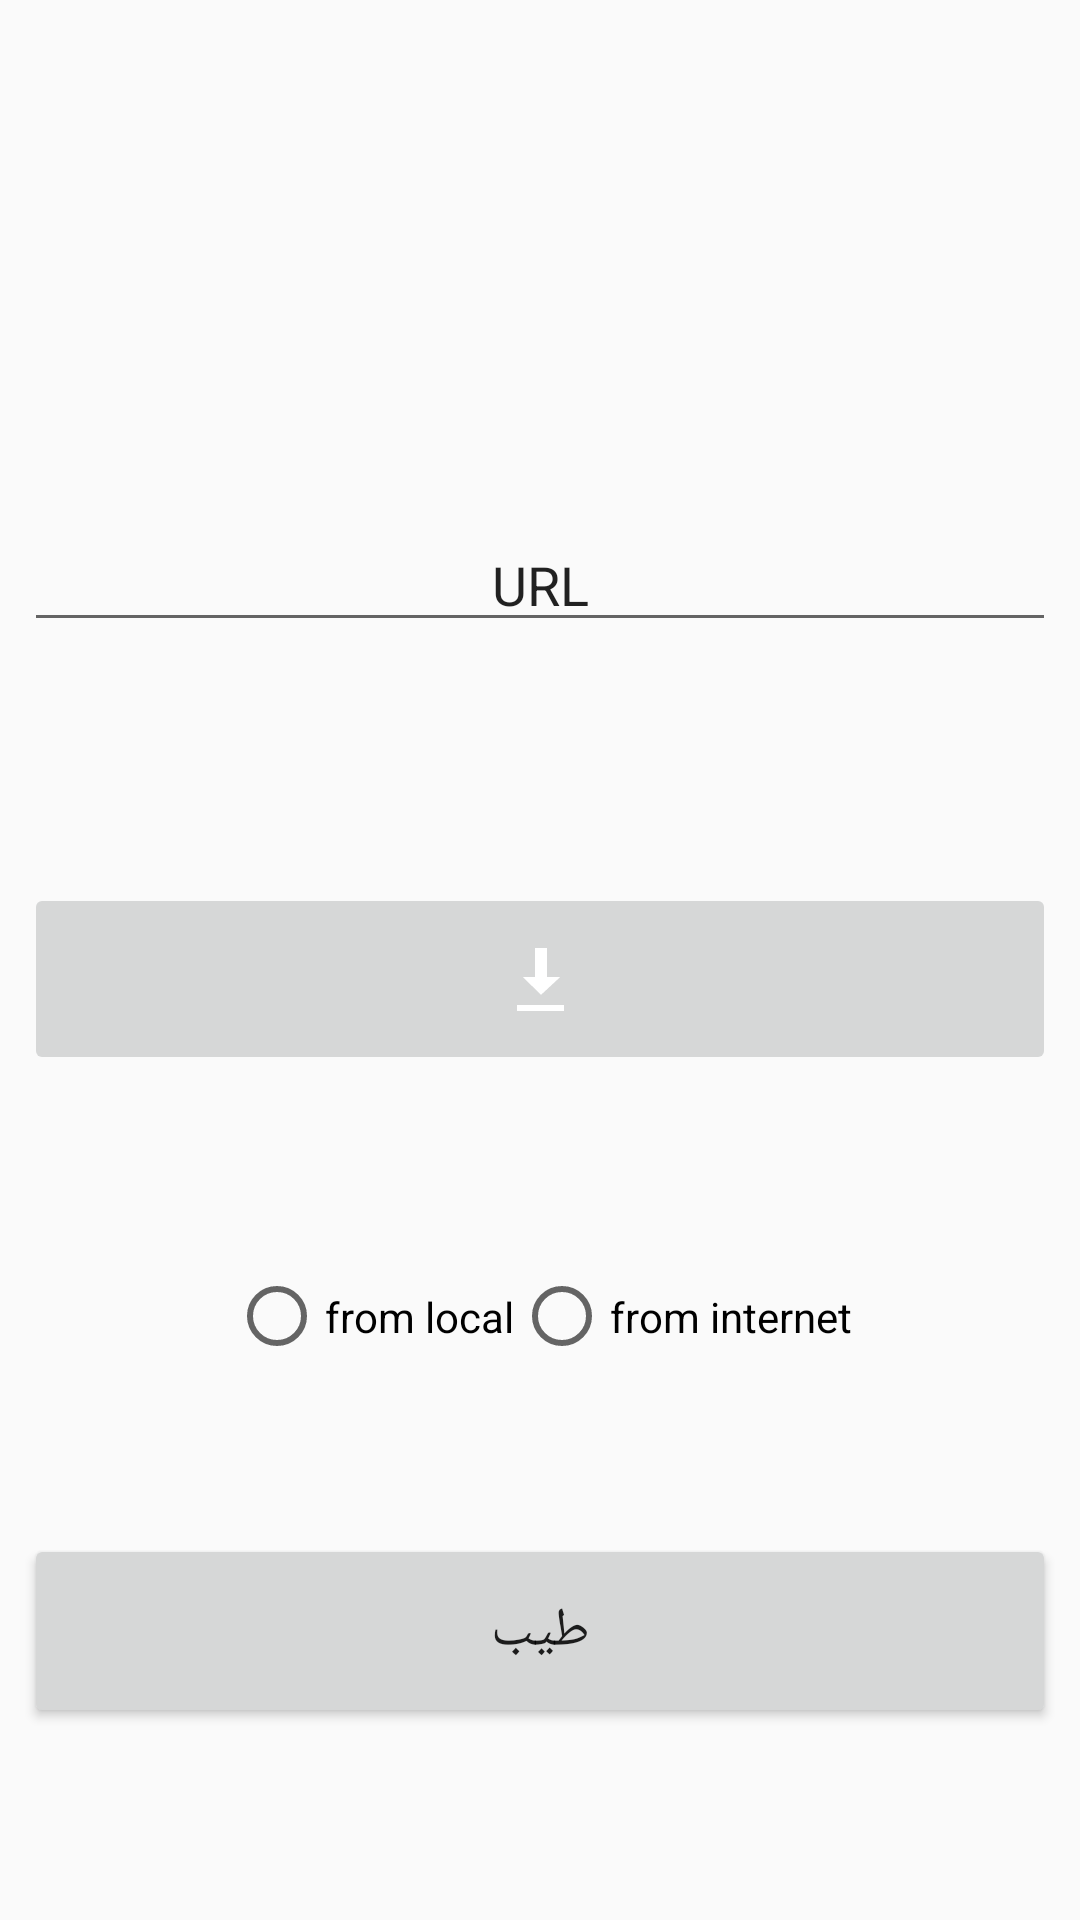

Write the Android layout XML for this screen, with the resource values it uses.
<!-- AndroidManifest.xml: application theme AppTheme -->
<!-- res/layout/activity_advance.xml -->
<?xml version="1.0" encoding="utf-8"?>
<android.support.constraint.ConstraintLayout
        xmlns:android="http://schemas.android.com/apk/res/android"
        xmlns:tools="http://schemas.android.com/tools"
        xmlns:app="http://schemas.android.com/apk/res-auto"
        android:layout_width="match_parent" android:layout_height="match_parent"
        tools:context="com.github.xfalcon.vhosts.AdvanceActivity" tools:layout_editor_absoluteY="25dp">


    <EditText
            android:inputType="textUri"
            android:text="URL"
            android:ems="10"
            android:id="@+id/url_edit_text"
            android:gravity="center"
            style="@android:style/Widget.EditText"
            android:layout_width="0dp" android:layout_height="wrap_content"
            android:singleLine="false"
            app:layout_constraintStart_toStartOf="parent"
            android:layout_marginStart="8dp" app:layout_constraintEnd_toEndOf="parent" android:layout_marginEnd="8dp"
            app:layout_constraintTop_toTopOf="parent" android:layout_marginTop="8dp" android:layout_marginBottom="8dp"
            app:layout_constraintBottom_toTopOf="@+id/progressBar" app:layout_constraintHorizontal_bias="0.0"
            app:layout_constraintVertical_bias="0.695"/>

    <Button
            android:layout_width="0dp"
            android:layout_height="wrap_content"
            android:paddingTop="20dp"
            android:paddingBottom="20dp"
            android:textSize="18sp"
            android:text="@string/dialog_confirm"
            android:id="@+id/confirm_button"
            android:layout_marginBottom="64dp"
            app:layout_constraintBottom_toBottomOf="parent" app:layout_constraintStart_toStartOf="parent"
            android:layout_marginStart="8dp" app:layout_constraintEnd_toEndOf="parent" android:layout_marginEnd="8dp"
            app:layout_constraintHorizontal_bias="0.0"/>
    <RadioGroup android:layout_width="337dp" android:layout_height="41dp"
                android:orientation="horizontal"
                android:gravity="center_horizontal"
                android:id="@+id/ln_radio_group"
                android:visibility="visible"
                android:layout_marginBottom="52dp"
                app:layout_constraintBottom_toTopOf="@+id/confirm_button" android:layout_marginEnd="8dp"
                app:layout_constraintEnd_toEndOf="parent" app:layout_constraintStart_toStartOf="parent"
                android:layout_marginStart="8dp" app:layout_constraintHorizontal_bias="0.516">
        <RadioButton
                android:text="@string/radio_local"
                android:layout_width="wrap_content"
                android:layout_height="match_parent"
                android:id="@+id/local_radio_button"
        />
        <RadioButton
                android:text="@string/radio_net"
                android:layout_width="wrap_content"
                android:layout_height="match_parent"
                android:id="@+id/net_radio_button" tools:text="@string/radio_net"
        />
    </RadioGroup>
    <ImageButton
            android:layout_width="0dp"
            android:layout_height="64dp" app:srcCompat="@android:drawable/stat_sys_download"
            android:id="@+id/down_button"
            android:layout_marginBottom="60dp"
            app:layout_constraintBottom_toTopOf="@+id/ln_radio_group" app:layout_constraintEnd_toEndOf="parent"
            android:layout_marginEnd="8dp" app:layout_constraintStart_toStartOf="parent"
            android:layout_marginStart="8dp" app:layout_constraintHorizontal_bias="0.0"/>
    <ProgressBar
            style="?android:attr/progressBarStyle"
            android:layout_width="wrap_content"
            android:layout_height="wrap_content"
            android:id="@+id/progressBar"
            android:visibility="gone"
            android:layout_marginBottom="24dp"
            app:layout_constraintBottom_toTopOf="@+id/down_button" app:layout_constraintEnd_toEndOf="parent"
            android:layout_marginEnd="8dp" app:layout_constraintStart_toStartOf="parent"
            android:layout_marginStart="8dp"/>
</android.support.constraint.ConstraintLayout>
<!-- resources referenced by this layout -->
<resources>
  <string name="dialog_confirm">طيب</string>
  <string name="radio_local">from local</string>
  <string name="radio_net">from internet</string>
  <style name="AppTheme" parent="Theme.AppCompat.DayNight.NoActionBar">
          
          <item name="colorPrimary">@color/colorPrimary</item>
          <item name="colorPrimaryDark">@color/colorPrimaryDark</item>
          <item name="colorAccent">@color/colorAccent</item>
      </style>
  <color name="colorPrimary">#008577</color>
  <color name="colorPrimaryDark">#111111</color>
  <color name="colorAccent">#D81B60</color>
</resources>
